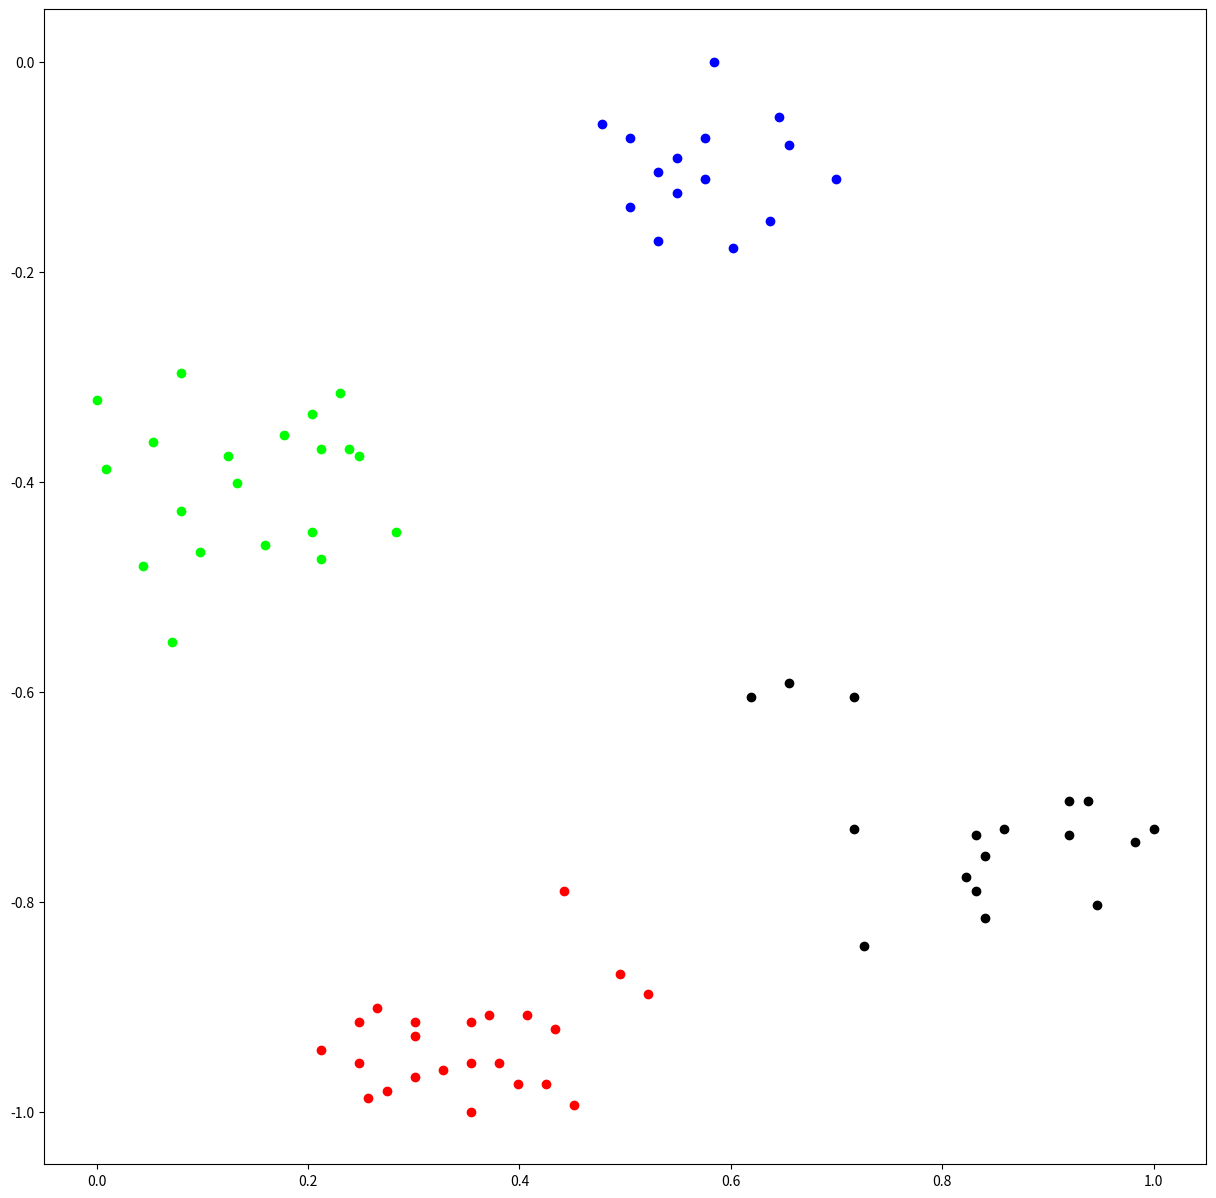

Recreate this plot in Python.
import matplotlib.pyplot as plt

plt.figure(figsize=(15,15))
plt.plot(0.725664,-0.842105,'ro',color='#000000')

plt.plot(0.716814,-0.730263,'ro',color='#000000')

plt.plot(0.716814,-0.605263,'ro',color='#000000')

plt.plot(0.654867,-0.592105,'ro',color='#000000')

plt.plot(0.619469,-0.605263,'ro',color='#000000')

plt.plot(0.823009,-0.776316,'ro',color='#000000')

plt.plot(0.831858,-0.736842,'ro',color='#000000')

plt.plot(0.831858,-0.789474,'ro',color='#000000')

plt.plot(0.840708,-0.756579,'ro',color='#000000')

plt.plot(0.840708,-0.815789,'ro',color='#000000')

plt.plot(0.858407,-0.730263,'ro',color='#000000')

plt.plot(0.920354,-0.703947,'ro',color='#000000')

plt.plot(0.938053,-0.703947,'ro',color='#000000')

plt.plot(0.920354,-0.736842,'ro',color='#000000')

plt.plot(0.946903,-0.802632,'ro',color='#000000')

plt.plot(0.982301,-0.743421,'ro',color='#000000')

plt.plot(1,-0.730263,'ro',color='#000000')

plt.plot(0.212389,-0.940789,'ro',color='#FF0000')

plt.plot(0.247788,-0.953947,'ro',color='#FF0000')

plt.plot(0.274336,-0.980263,'ro',color='#FF0000')

plt.plot(0.256637,-0.986842,'ro',color='#FF0000')

plt.plot(0.300885,-0.967105,'ro',color='#FF0000')

plt.plot(0.327434,-0.960526,'ro',color='#FF0000')

plt.plot(0.300885,-0.927632,'ro',color='#FF0000')

plt.plot(0.300885,-0.914474,'ro',color='#FF0000')

plt.plot(0.247788,-0.914474,'ro',color='#FF0000')

plt.plot(0.265487,-0.901316,'ro',color='#FF0000')

plt.plot(0.353982,-1,'ro',color='#FF0000')

plt.plot(0.353982,-0.953947,'ro',color='#FF0000')

plt.plot(0.353982,-0.914474,'ro',color='#FF0000')

plt.plot(0.371681,-0.907895,'ro',color='#FF0000')

plt.plot(0.380531,-0.953947,'ro',color='#FF0000')

plt.plot(0.39823,-0.973684,'ro',color='#FF0000')

plt.plot(0.40708,-0.907895,'ro',color='#FF0000')

plt.plot(0.433628,-0.921053,'ro',color='#FF0000')

plt.plot(0.424779,-0.973684,'ro',color='#FF0000')

plt.plot(0.451327,-0.993421,'ro',color='#FF0000')

plt.plot(0.442478,-0.789474,'ro',color='#FF0000')

plt.plot(0.495575,-0.868421,'ro',color='#FF0000')

plt.plot(0.522124,-0.888158,'ro',color='#FF0000')

plt.plot(0,-0.322368,'ro',color='#00FF00')

plt.plot(0.00884956,-0.388158,'ro',color='#00FF00')

plt.plot(0.0530973,-0.361842,'ro',color='#00FF00')

plt.plot(0.0442478,-0.480263,'ro',color='#00FF00')

plt.plot(0.079646,-0.296053,'ro',color='#00FF00')

plt.plot(0.079646,-0.427632,'ro',color='#00FF00')

plt.plot(0.0707965,-0.552632,'ro',color='#00FF00')

plt.plot(0.0973451,-0.467105,'ro',color='#00FF00')

plt.plot(0.123894,-0.375,'ro',color='#00FF00')

plt.plot(0.132743,-0.401316,'ro',color='#00FF00')

plt.plot(0.159292,-0.460526,'ro',color='#00FF00')

plt.plot(0.20354,-0.447368,'ro',color='#00FF00')

plt.plot(0.212389,-0.473684,'ro',color='#00FF00')

plt.plot(0.176991,-0.355263,'ro',color='#00FF00')

plt.plot(0.20354,-0.335526,'ro',color='#00FF00')

plt.plot(0.212389,-0.368421,'ro',color='#00FF00')

plt.plot(0.230088,-0.315789,'ro',color='#00FF00')

plt.plot(0.238938,-0.368421,'ro',color='#00FF00')

plt.plot(0.247788,-0.375,'ro',color='#00FF00')

plt.plot(0.283186,-0.447368,'ro',color='#00FF00')

plt.plot(0.584071,-0,'ro',color='#0000FF')

plt.plot(0.646018,-0.0526316,'ro',color='#0000FF')

plt.plot(0.699115,-0.111842,'ro',color='#0000FF')

plt.plot(0.504425,-0.0723684,'ro',color='#0000FF')

plt.plot(0.575221,-0.0723684,'ro',color='#0000FF')

plt.plot(0.654867,-0.0789474,'ro',color='#0000FF')

plt.plot(0.548673,-0.0921053,'ro',color='#0000FF')

plt.plot(0.477876,-0.0592105,'ro',color='#0000FF')

plt.plot(0.530973,-0.105263,'ro',color='#0000FF')

plt.plot(0.575221,-0.111842,'ro',color='#0000FF')

plt.plot(0.548673,-0.125,'ro',color='#0000FF')

plt.plot(0.504425,-0.138158,'ro',color='#0000FF')

plt.plot(0.637168,-0.151316,'ro',color='#0000FF')

plt.plot(0.60177,-0.177632,'ro',color='#0000FF')

plt.plot(0.530973,-0.171053,'ro',color='#0000FF')

plt.show()
